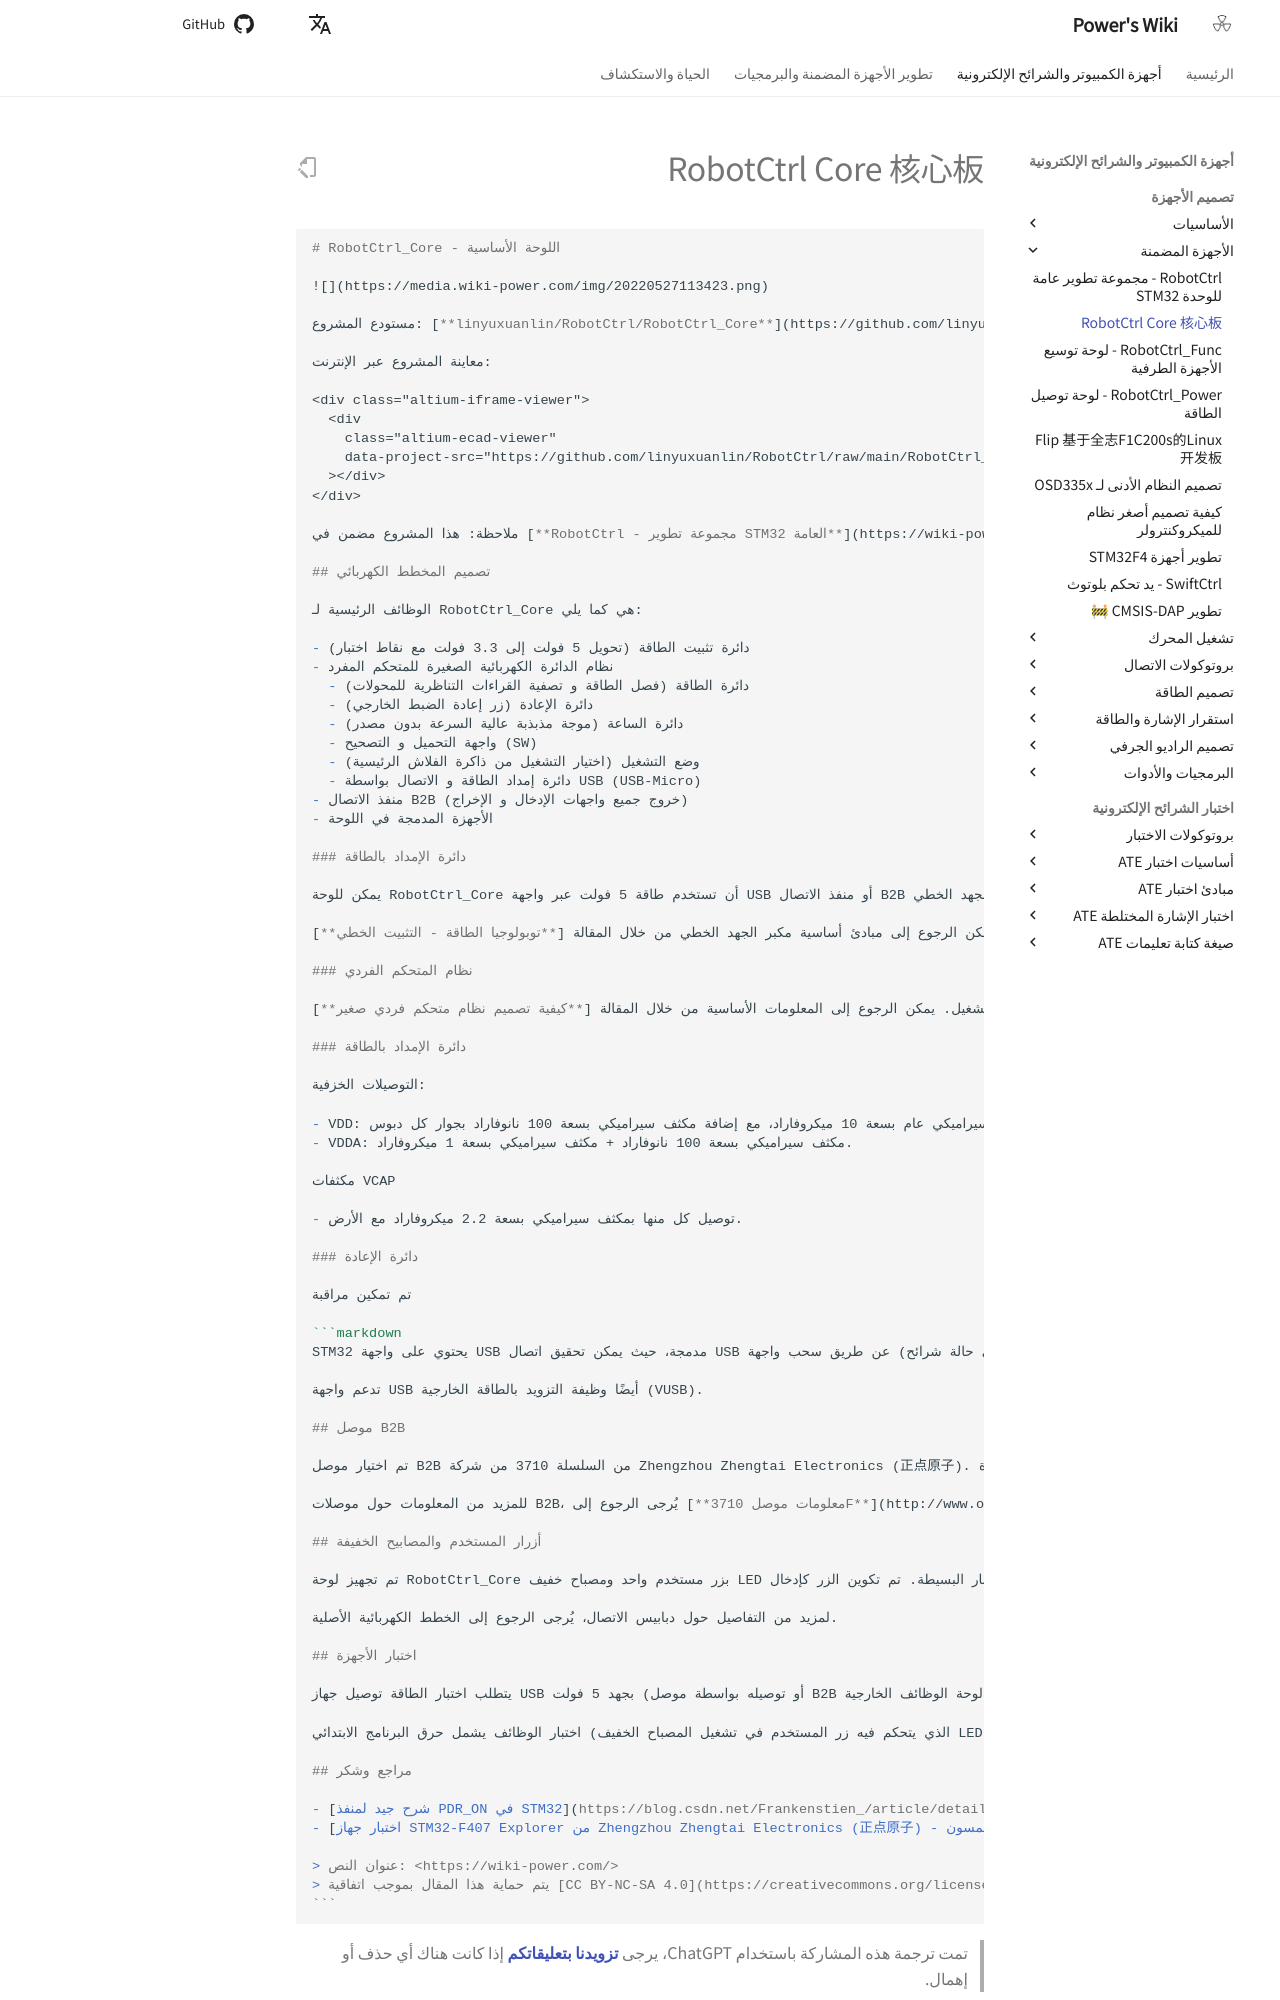

repository: linyuxuanlin/Wiki_MkDocs · page: ar/RobotCtrl_Core-核心板/index.html · generator: mkdocs

````markdown
# RobotCtrl_Core - اللوحة الأساسية

![](https://media.wiki-power.com/img/20220527113423.png)

مستودع المشروع: [**linyuxuanlin/RobotCtrl/RobotCtrl_Core**](https://github.com/linyuxuanlin/RobotCtrl/tree/main/RobotCtrl_MultiBoard_Project/RobotCtrl_Core)

معاينة المشروع عبر الإنترنت:

<div class="altium-iframe-viewer">
  <div
    class="altium-ecad-viewer"
    data-project-src="https://github.com/linyuxuanlin/RobotCtrl/raw/main/RobotCtrl_MultiBoard_Project/RobotCtrl_Core_V2.81B.zip"
  ></div>
</div>

ملاحظة: هذا المشروع مضمن في [**RobotCtrl - مجموعة تطوير STM32 العامة**](https://wiki-power.com/RobotCtrl-STM32%E9%80%9A%E7%94%A8%E5%BC%80%E5%8F%91%E5%A5%97%E4%BB%B6).

## تصميم المخطط الكهربائي

الوظائف الرئيسية لـ RobotCtrl_Core هي كما يلي:

- دائرة تثبيت الطاقة (تحويل 5 فولت إلى 3.3 فولت مع نقاط اختبار)
- نظام الدائرة الكهربائية الصغيرة للمتحكم المفرد
  - دائرة الطاقة (فصل الطاقة و تصفية القراءات التناظرية للمحولات)
  - دائرة الإعادة (زر إعادة الضبط الخارجي)
  - دائرة الساعة (موجة مذبذبة عالية السرعة بدون مصدر)
  - واجهة التحميل و التصحيح (SW)
  - وضع التشغيل (اختيار التشغيل من ذاكرة الفلاش الرئيسية)
  - دائرة إمداد الطاقة و الاتصال بواسطة USB (USB-Micro)
- منفذ الاتصال B2B (خروج جميع واجهات الإدخال و الإخراج)
- الأجهزة المدمجة في اللوحة

### دائرة الإمداد بالطاقة

يمكن للوحة RobotCtrl_Core أن تستخدم طاقة 5 فولت عبر واجهة USB أو منفذ الاتصال B2B وتحولها إلى 3.3 فولت لتشغيل نواة المتحكم الفردي والأجهزة المدمجة. تستخدم دائرة تثبيت الطاقة مكبر الجهد الخطي (AMS1117-3.3، مع تصنيف تيار يصل إلى 1 أمبير) وتحتوي على مؤشر ضوء الطاقة وتخصيص نقاط اختبار حيوية.

يمكن الرجوع إلى مبادئ أساسية مكبر الجهد الخطي من خلال المقالة [**توبولوجيا الطاقة - التثبيت الخطي**](https://wiki-power.com/%E7%94%B5%E6%BA%90%E6%8B%93%E6%89%91-%E7%BA%BF%E6%80%A7%E7%A8%B3%E5%8E%8B).

### نظام المتحكم الفردي

تم تصميم نظام المتحكم الفردي الصغير على عدة أجزاء: الإمداد بالطاقة والإعادة والتصحيح والساعة ووضع التشغيل. يمكن الرجوع إلى المعلومات الأساسية من خلال المقالة [**كيفية تصميم نظام متحكم فردي صغير**](https://wiki-power.com/%E5%A6%82%E4%BD%95%E8%AE%BE%E8%AE%A1%E4%B8%80%E6%AC%BE%E5%8D%95%E7%89%87%E6%9C%BA%E7%9A%84%E6%9C%80%E5%B0%8F%E7%B3%BB%E7%BB%9F) و [**تطوير الأجهزة الثابتة لـ STM32F4**](https://wiki-power.com/STM32F4%E7%A1%AC%E4%BB%B6%E5%BC%80%E5%8F%91).

### دائرة الإمداد بالطاقة

التوصيلات الخزفية:

- VDD: مكثف سيراميكي عام بسعة 10 ميكروفاراد، مع إضافة مكثف سيراميكي بسعة 100 نانوفاراد بجوار كل دبوس VDD.
- VDDA: مكثف سيراميكي بسعة 100 نانوفاراد + مكثف سيراميكي بسعة 1 ميكروفاراد.

مكثفات VCAP

- توصيل كل منها بمكثف سيراميكي بسعة 2.2 ميكروفاراد مع الأرض.

### دائرة الإعادة

تم تمكين مراقبة

```markdown
STM32 يحتوي على واجهة USB مدمجة، حيث يمكن تحقيق اتصال USB عن طريق سحب واجهة (في حالة شرائح STM32F07ZE، هي PA11 وPA12).

تدعم واجهة USB أيضًا وظيفة التزويد بالطاقة الخارجية (VUSB).

## موصل B2B

تم اختيار موصل B2B من السلسلة 3710 من شركة Zhengzhou Zhengtai Electronics (正点原子). تستخدم لوحة النواة RobotCtrl_Core زوجًا من الموصلات 3710M060037G3FT01 (ذكور)، وتستخدم لوحة الوظائف RobotCtrl_Func زوجًا من الموصلات F060037G0FR01 (إناث) للتوصيل. زوج واحد من موصلات B2B (بمجموع 120 دبوسًا) يمكن أن يقوم بتوصيل جميع مخرجات STM32F407ZE بالكامل، وبالتالي تحقيق أقصى استفادة من موارد النظام.

للمزيد من المعلومات حول موصلات B2B، يُرجى الرجوع إلى [**معلومات موصل 3710F**](http://www.openedv.com/thread-78182-1-1.html).

## أزرار المستخدم والمصابيح الخفيفة

تم تجهيز لوحة RobotCtrl_Core بزر مستخدم واحد ومصباح خفيف LED واحد لأغراض التحقق والاختبار البسيطة. تم تكوين الزر كإدخال GPIO مع تفعيل مقاومة السحب الداخلية، مع إضافة مكثف كيراميكي MLCC لمقاومة التذبذب الكهربائي بشكل أجهزة. أما المصباح الخفيف LED، فيتم تكوينه كإخراج GPIO حيث يتم تشغيله بواسطة تطبيق الجهد العالي على دبوسه، ويتم توصيل مقاومة كهربائية في المنتصف لتقييد التيار.

لمزيد من التفاصيل حول دبابيس الاتصال، يُرجى الرجوع إلى الخطط الكهربائية الأصلية.

## اختبار الأجهزة

يتطلب اختبار الطاقة توصيل جهاز USB بجهد 5 فولت (أو توصيله بواسطة موصل B2B من خلال لوحة الوظائف الخارجية)، ثم قياس الجهد المقابل عند نقطة الاختبار 3.3 فولت. تم التحقق في الواقع من جهد قدره 3.32 فولت، وتم اجتياز الاختبار بنجاح.

اختبار الوظائف يشمل حرق البرنامج الابتدائي (الذي يتحكم فيه زر المستخدم في تشغيل المصباح الخفيف LED)، واختبار التشغيل وإعادة التشغيل، وزر الإعادة، وزر المستخدم، ومصباح الطاقة، ومصباح الإضاءة. أما اختبار الوظائف لوظيفة USB، فيتم باستخدام برنامج الجهاز الظاهري للمنفذ USB، حيث يمكن فتح أي أداة توصيل بتسلسل البت وإرسال أي حرف، ويجب أن يتم إرسال نفس الحرف في الرد. تم اجتياز هذا الاختبار بنجاح.
